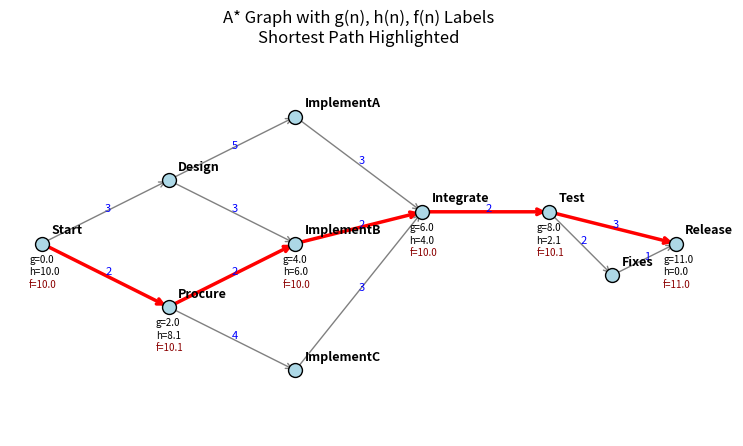

Generate this figure with matplotlib:
import math
from heapq import heappush, heappop
import matplotlib.pyplot as plt

def astar(nodes, edges, start, goal, heuristic):
    open_heap = []
    heappush(open_heap, (heuristic(start), 0.0, start)) 
    came_from = {}
    g_scores = {n: math.inf for n in nodes}
    g_scores[start] = 0.0

    closed = set()

    while open_heap:
        f, g, current = heappop(open_heap)
        if current in closed:
            continue

        if current == goal:
           
            path = [current]
            while current in came_from:
                current = came_from[current]
                path.append(current)
            path.reverse()
            return g_scores[goal], path

        closed.add(current)

        for neighbor, cost in edges.get(current, []):
            tentative_g = g_scores[current] + cost
            if tentative_g < g_scores[neighbor]:
                came_from[neighbor] = current
                g_scores[neighbor] = tentative_g
                f_neighbor = tentative_g + heuristic(neighbor)
                heappush(open_heap, (f_neighbor, tentative_g, neighbor))

    return math.inf, []



nodes = {
    "Start": (0, 0),
    "Design": (2, 1),
    "Procure": (2, -1),
    "ImplementA": (4, 2),
    "ImplementB": (4, 0),
    "ImplementC": (4, -2),
    "Integrate": (6, 0.5),
    "Test": (8, 0.5),
    "Fixes": (9, -0.5),
    "Release": (10, 0),
}

edges = {
    "Start": [("Design", 3), ("Procure", 2)],
    "Design": [("ImplementA", 5), ("ImplementB", 3)],
    "Procure": [("ImplementB", 2), ("ImplementC", 4)],
    "ImplementA": [("Integrate", 3)],
    "ImplementB": [("Integrate", 2)],
    "ImplementC": [("Integrate", 3)],
    "Integrate": [("Test", 2)],
    "Test": [("Fixes", 2), ("Release", 3)],
    "Fixes": [("Release", 1)],
}

goal = "Release"
def h(node):
    (x1, y1) = nodes[node]
    (x2, y2) = nodes[goal]
    return math.hypot(x2 - x1, y2 - y1)


total_cost, path = astar(nodes, edges, "Start", goal, h)

print("A* result")
print("----------")
print(f"Path: {' -> '.join(path)}")
print(f"Total cost: {total_cost:.2f}")


path_edges = set()
for i in range(len(path) - 1):
    path_edges.add((path[i], path[i+1]))

plt.figure(figsize=(9, 5))

for u, nbrs in edges.items():
    x1, y1 = nodes[u]
    for v, w in nbrs:
        x2, y2 = nodes[v]

        if (u, v) in path_edges:
            arrow_style = dict(arrowstyle="->", lw=2.5, color="red")
        else:
            arrow_style = dict(arrowstyle="->", lw=1.0, color="gray")

        plt.annotate("", xy=(x2, y2), xytext=(x1, y1), arrowprops=arrow_style)

    
        mx, my = (x1 + x2) / 2.0, (y1 + y2) / 2.0
        plt.text(mx, my, f"{w}", fontsize=8, color="blue")

g_scores = {n: math.inf for n in nodes}
g_scores["Start"] = 0.0
came_from = {"Start": None}

for i in range(1, len(path)):
    prev, curr = path[i-1], path[i]
    cost = [c for (nbr, c) in edges[prev] if nbr == curr][0]
    g_scores[curr] = g_scores[prev] + cost
    came_from[curr] = prev

for n, (x, y) in nodes.items():
    g = g_scores[n]
    h_val = h(n)
    f_val = g + h_val if g < math.inf else math.inf

    plt.scatter([x], [y], s=100, color="lightblue", edgecolors="black", zorder=3)
    plt.text(x + 0.15, y + 0.15, n, fontsize=9, fontweight="bold")

    if g < math.inf:
        plt.text(x - 0.2, y - 0.3, f"g={g:.1f}", fontsize=7, color="black")
        plt.text(x - 0.2, y - 0.5, f"h={h_val:.1f}", fontsize=7, color="black")
        plt.text(x - 0.2, y - 0.7, f"f={f_val:.1f}", fontsize=7, color="darkred")

plt.title("A* Graph with g(n), h(n), f(n) Labels\nShortest Path Highlighted", fontsize=12)
plt.axis("equal")
plt.axis("off")
plt.show()
